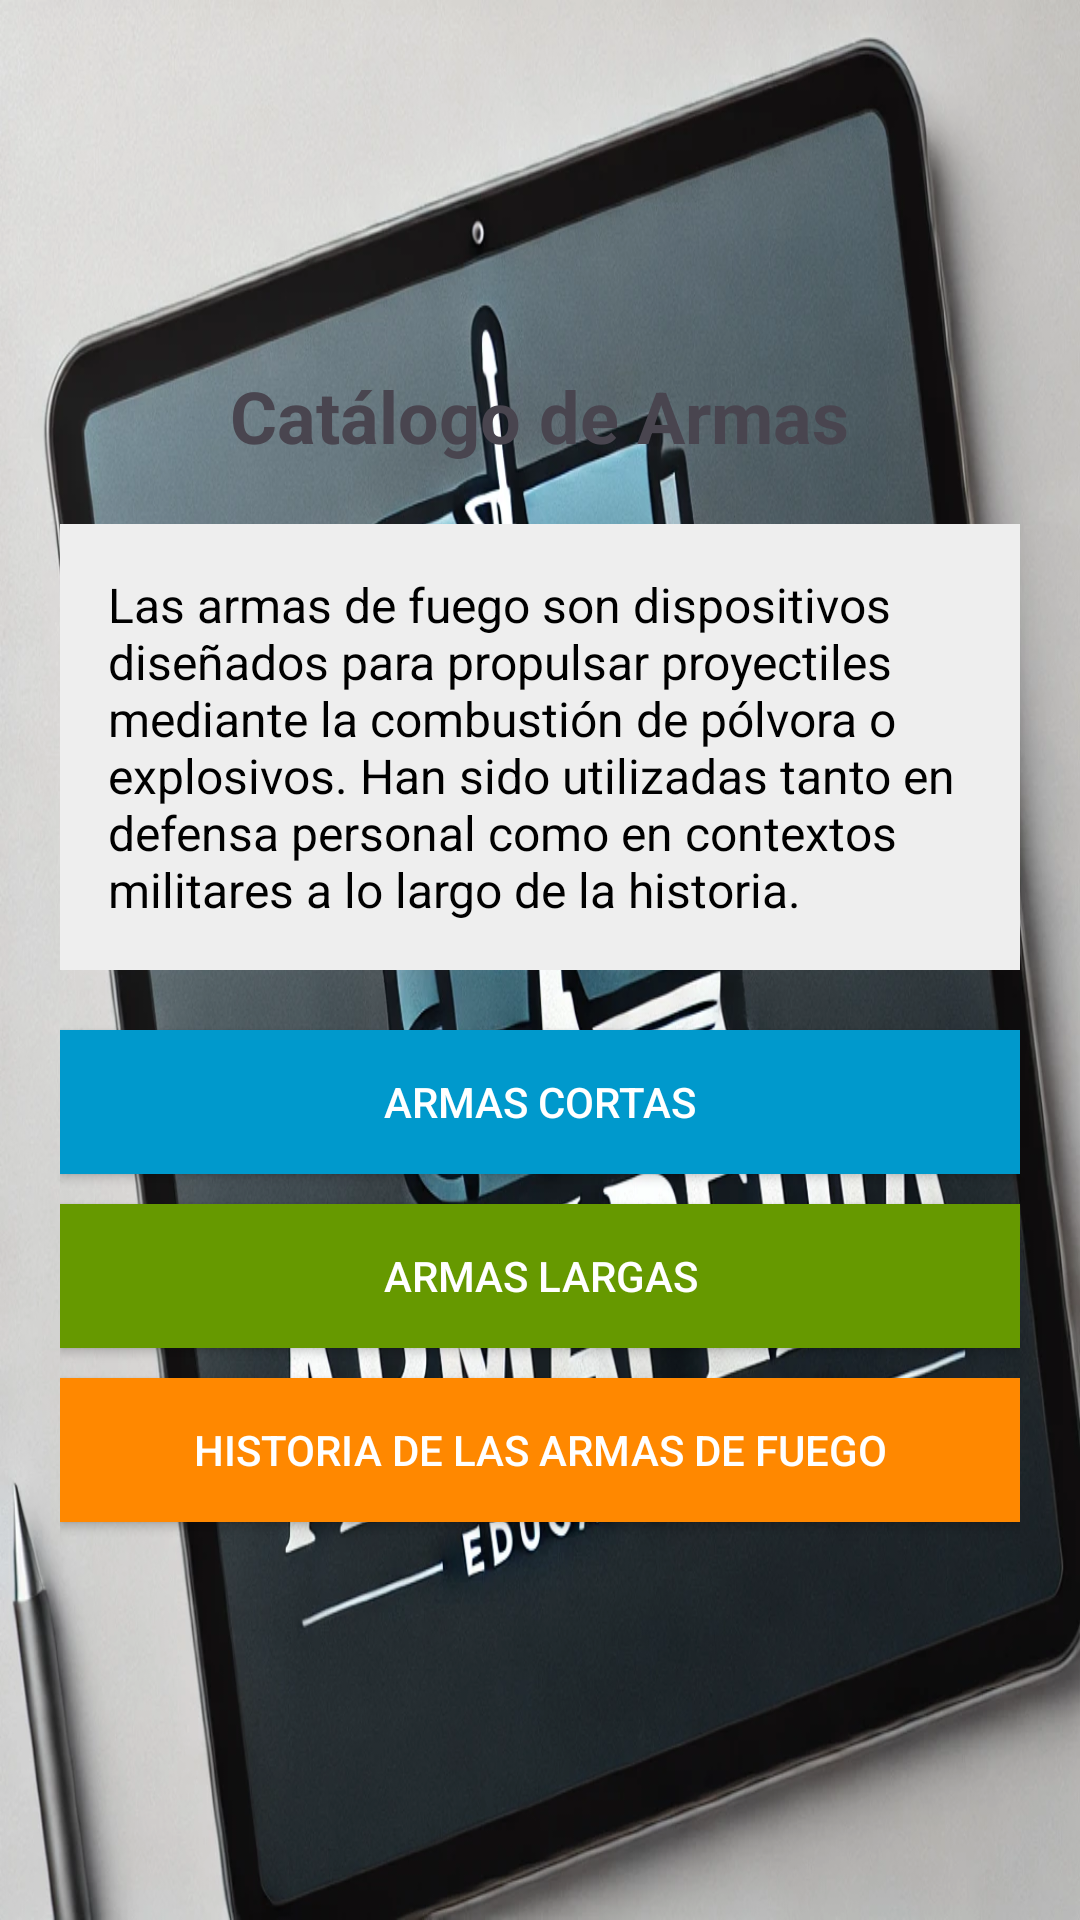

This screen was rendered from an Android layout file. Write that file and the resources it references.
<!-- AndroidManifest.xml: application theme Theme.example -->
<!-- res/layout/activity_catalogo_armas.xml -->
<?xml version="1.0" encoding="utf-8"?>

<LinearLayout xmlns:android="http://schemas.android.com/apk/res/android"
    android:layout_width="match_parent"
    android:layout_height="match_parent"
    android:orientation="vertical"
    android:padding="20dp"
    android:gravity="center"
    android:background="@drawable/fondoimg">

    <TextView
        android:id="@+id/tvTituloCatalogo"
        android:layout_width="wrap_content"
        android:layout_height="wrap_content"
        android:text="Catálogo de Armas"
        android:textSize="24sp"
        android:textStyle="bold"
        android:gravity="center"
        android:paddingBottom="20dp" />

    
    <TextView
        android:id="@+id/tvDescripcion"
        android:layout_width="match_parent"
        android:layout_height="wrap_content"
        android:background="#EEEEEE"
        android:padding="16dp"
        android:text="Las armas de fuego son dispositivos diseñados para propulsar proyectiles mediante la combustión de pólvora o explosivos. Han sido utilizadas tanto en defensa personal como en contextos militares a lo largo de la historia."
        android:textSize="16sp"
        android:textColor="#000000"
        android:layout_marginBottom="20dp" />

    
    <Button
        android:id="@+id/btnArmasCortas"
        android:layout_width="match_parent"
        android:layout_height="wrap_content"
        android:text="Armas Cortas"
        android:background="@android:color/holo_blue_dark"
        android:textColor="#FFFFFF"
        android:padding="12dp"
        android:layout_marginBottom="10dp" />

    
    <Button
        android:id="@+id/btnArmasLargas"
        android:layout_width="match_parent"
        android:layout_height="wrap_content"
        android:text="Armas Largas"
        android:background="@android:color/holo_green_dark"
        android:textColor="#FFFFFF"
        android:padding="12dp"
        android:layout_marginBottom="10dp" />

    
    <Button
        android:id="@+id/btnHistoriaArmas"
        android:layout_width="match_parent"
        android:layout_height="wrap_content"
        android:text="Historia de las Armas de Fuego"
        android:background="@android:color/holo_orange_dark"
        android:textColor="#FFFFFF"
        android:padding="12dp"
        android:layout_marginBottom="10dp" />

</LinearLayout>
<!-- resources referenced by this layout -->
<resources>
  <!-- drawable fondoimg: webp bitmap (drawable, 219384 bytes) -->
  <style name="Theme.example" parent="Base.Theme.example" />
  <style name="Base.Theme.example" parent="Theme.Material3.DayNight.NoActionBar">
          
          
      </style>
</resources>
